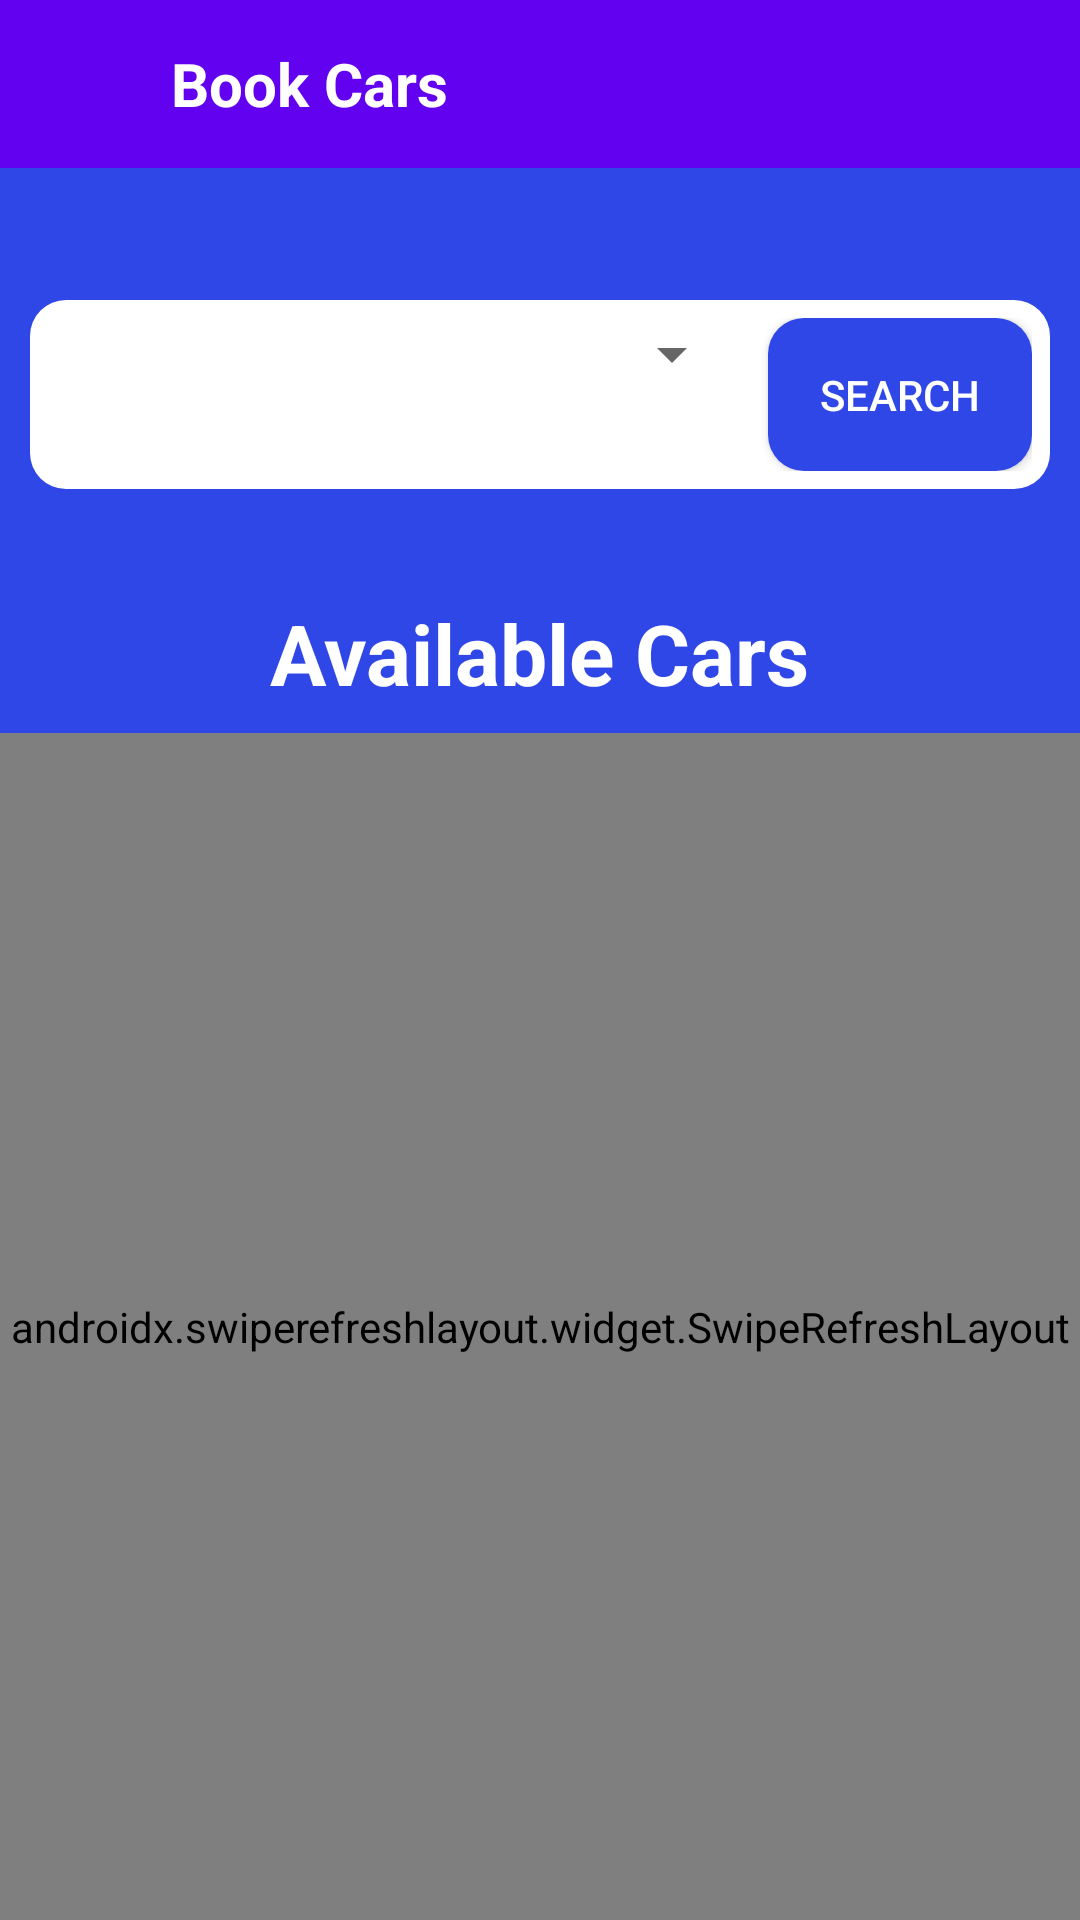

Write the Android layout XML for this screen, with the resource values it uses.
<!-- AndroidManifest.xml: application theme Theme.DYD -->
<!-- res/layout/all_cars.xml -->
<?xml version="1.0" encoding="utf-8"?>
<RelativeLayout xmlns:android="http://schemas.android.com/apk/res/android"
    xmlns:tools="http://schemas.android.com/tools"
    android:layout_width="match_parent"
    android:layout_height="match_parent"
    android:background="@color/grey">

    <LinearLayout
        android:id="@+id/linearLayout"
        android:layout_width="match_parent"
        android:layout_height="440dp"
        android:background="@drawable/topbg"
        android:orientation="horizontal">
    </LinearLayout>

    <LinearLayout
        android:layout_width="match_parent"
        android:layout_height="?attr/actionBarSize"
        android:gravity="center_vertical"

        android:background="@color/navbars"
        android:paddingStart="16dp"
        android:paddingEnd="16dp">

        <ImageView
            android:id="@+id/backButton"
            android:layout_width="wrap_content"
            android:layout_height="wrap_content"
            android:src="@drawable/ic_arrow_back_24dp"
            android:layout_gravity="center_vertical"
            android:clickable="true"
            android:padding="8dp" />

        <TextView
            android:layout_width="wrap_content"
            android:layout_height="wrap_content"
            android:text="     Book Cars"
            android:textSize="20sp"
            android:textStyle="bold"
            android:textColor="@android:color/white" />

    </LinearLayout>

    <LinearLayout
        android:id="@+id/filter_section"
        android:layout_width="match_parent"
        android:layout_height="wrap_content"
        android:background="@drawable/rounded_corner_background"
        android:orientation="horizontal"
        android:layout_marginStart="10dp"
        android:layout_marginEnd="10dp"
        android:layout_marginTop="100dp"
        android:padding="6dp">

        
        <Spinner
            android:id="@+id/spinner_filter1"
            android:layout_width="0dp"
            android:layout_height="wrap_content"
            android:hint="Select Filter 1"
            android:padding="12dp"
            android:layout_weight="1" />

        
        

        
        <Button
            android:id="@+id/btn_search"
            android:layout_width="wrap_content"
            android:layout_height="wrap_content"
            android:text="Search"
            android:background="@drawable/rounded_corner_background"
            android:backgroundTint="@color/blue"
            android:textColor="@color/white"
            android:layout_gravity="center_vertical"
            android:layout_marginStart="8dp" />
        

    </LinearLayout>



    <RelativeLayout
        android:layout_width="match_parent"
        android:layout_height="wrap_content"
        android:id="@+id/available_cars_title"
        android:layout_below="@id/filter_section">

        <TextView
            android:layout_width="wrap_content"
            android:layout_height="wrap_content"
            android:text="Available Cars"
            android:textSize="28sp"
            android:textStyle="bold"
            android:layout_centerHorizontal="true"
            android:textColor="@color/white"
            android:layout_marginTop="36dp" />
    </RelativeLayout>

    <androidx.swiperefreshlayout.widget.SwipeRefreshLayout
        android:id="@+id/swipeRefreshLayout"
        android:layout_width="match_parent"
        android:layout_height="match_parent"
        android:layout_below="@id/available_cars_title"
        android:layout_marginTop="8dp"
        android:layout_alignParentBottom="true">

    <ScrollView
        android:id="@+id/car_scroll_view"
        android:layout_width="match_parent"
        android:layout_height="wrap_content"
        android:padding="16dp"
        android:layout_below="@id/available_cars_title"
        android:layout_marginTop="8dp"
        android:scrollbars="none"
        android:layout_alignParentBottom="true">


        <LinearLayout
            android:layout_width="match_parent"
            android:layout_height="wrap_content"
            android:background="@drawable/rounded_corner_background"
            android:orientation="vertical">


            <LinearLayout
                android:id="@+id/car_collections_in_allcarpage"
                android:layout_width="match_parent"
                android:layout_height="wrap_content"
                android:orientation="vertical">
                



            </LinearLayout>
            <TextView
                android:id="@+id/viewbox"
                android:visibility="gone"
                android:layout_width="wrap_content"
                android:layout_height="wrap_content"
                android:text="No Vehicles Available..." />
        </LinearLayout>


    </ScrollView>
    </androidx.swiperefreshlayout.widget.SwipeRefreshLayout>

</RelativeLayout>
<!-- resources referenced by this layout -->
<resources>
  <color name="blue">#2F47E7</color>
  <color name="grey">#F8F8F8</color>
  <color name="navbars">#6201EF</color>
  <color name="white">#FFFFFFFF</color>
  <!-- drawable rounded_corner_background (drawable) -->
  <shape xmlns:android="http://schemas.android.com/apk/res/android">
      <solid android:color="#FFFFFF"/>
      <corners android:radius="12dp"/>
      <padding android:left="16dp" android:top="16dp" android:right="16dp" android:bottom="16dp"/>
  </shape>
  <!-- drawable topbg (drawable) -->
  <?xml version="1.0" encoding="utf-8"?>
  <shape xmlns:android="http://schemas.android.com/apk/res/android"
      android:shape="rectangle"
      >
       <gradient
           android:startColor="@color/blue"
           android:endColor="@color/blue"
           android:angle="120"/>
       <corners
           android:bottomRightRadius="100dp"
           android:bottomLeftRadius="100dp"
           />
  
  </shape>
  <style name="Theme.DYD" parent="Theme.MaterialComponents.DayNight.DarkActionBar">
          
          <item name="colorPrimary">@color/purple_500</item>
          <item name="colorPrimaryVariant">@color/purple_700</item>
          <item name="colorOnPrimary">@color/white</item>
          
          <item name="colorSecondary">@color/teal_200</item>
          <item name="colorSecondaryVariant">@color/teal_700</item>
          <item name="colorOnSecondary">@color/black</item>
          
          <item name="android:statusBarColor">?attr/colorPrimaryVariant</item>
          
      </style>
  <color name="purple_500">#FF6200EE</color>
  <color name="purple_700">#FF3700B3</color>
  <color name="teal_200">#FF03DAC5</color>
  <color name="teal_700">#FF018786</color>
  <color name="black">#FF000000</color>
</resources>
